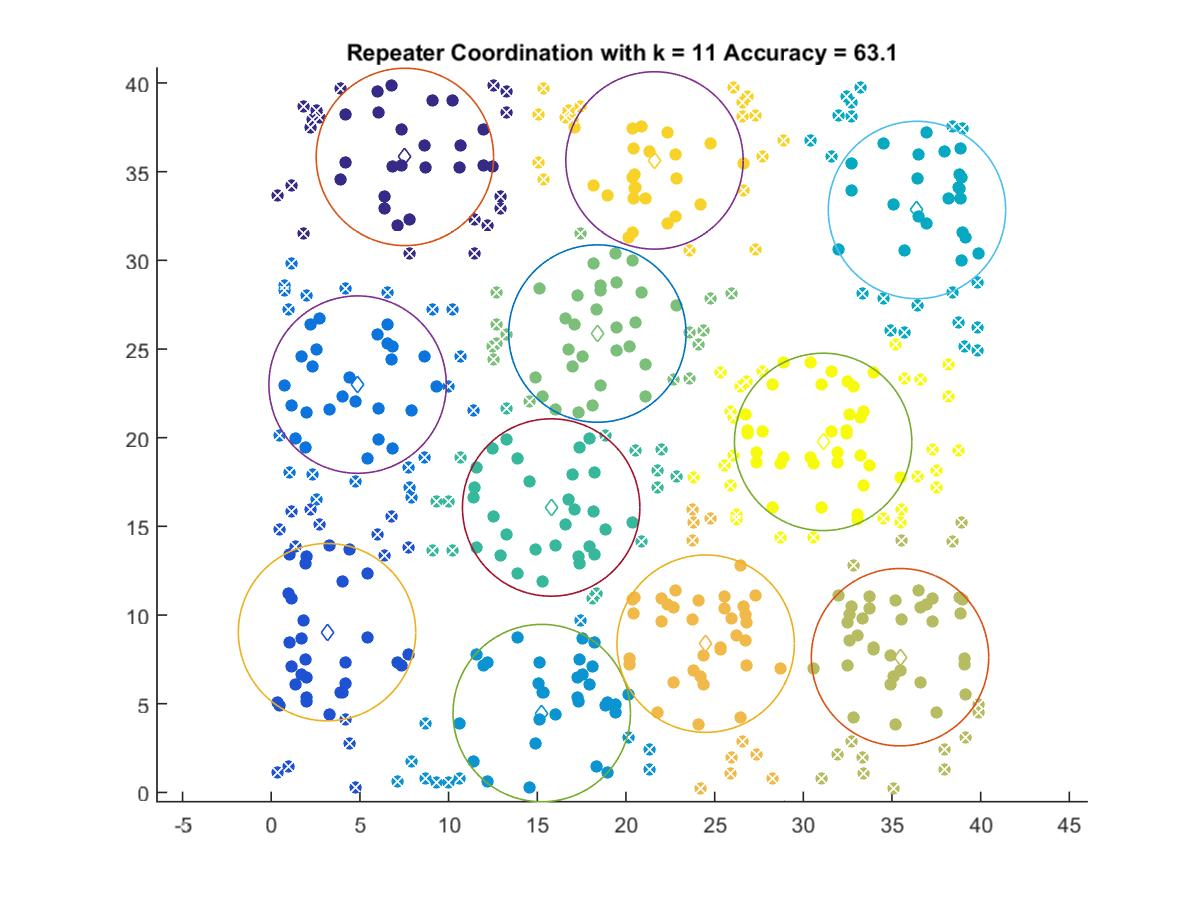

The table this chart was drawn from, first rows:
7.5356, 35.829
3.146, 9.034
4.87, 22.99
15.25, 4.473
36.41, 32.84
15.78, 16.06
18.39, 25.87
35.45, 7.624
24.49, 8.386
21.61, 35.63
31.12, 19.76
